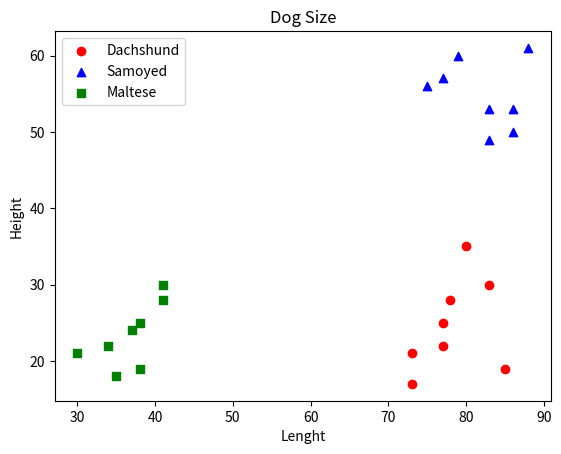

The matplotlib source for this figure:
'''
데이터 시각화는 점이나 선, 막대 그래프 등의 시각적 이미지를 사용하여 데이터를 화면에 표시하는 것

matplotlib 

### 선형 차트
.plot(x,y  ,color='',marker='',linestyle='') -> 선형 차트를 만들어줌
            선의 색, 마크의 표시방법, 선의 두께 등을 키워드 인자로 줄 수 있음

.title() -> 제목 레이블을 설정함, 차트의 최상단에 표시

.ylable() -> y축 레이블 설정
.xlable() -> x축 레이블 설정

.savefig("저장할 파일명.확장자명",dpi='') -> 파일의 이름과 해상도를 dpi 단위로 지정하여 이미지 저장해줌

.show() -> 화면에 차트를 표시

.axis() -> 그림 범위 지정

.legend() -> 디폴드 위치에 범례 표시

### 막대차트
.bar(range(len(x)), y) -> 막대형 차트를 그려줌

.xticks(range(len(x)),x) -> 가로축 범위의 눈금마다 부여할 눈금값을 지정한다.

##  산포도 차트 
.scatter(x,y) -> 개별 데이터 포인트를 그리는 차트

## 파이 차트
.pie(data, label=datalabels, autopct='%.2f') -> 파이 차트를 그려줌
        데이터들에 레이블을 붙이는 것이 중요하다.
        
        영역의 비중을 백분율로 표시하고 싶으면 
        autopct 키워드 배개변수에 출력 형식을 지정하면 된다 ex) autopct = '%.2f'

## 히스토그램 
.hist(x, bins=len(x))

# plt.figure(figsize=(10,6)) -> 화면 사이즈

## 상자차트
.boxplot(data)

## 한 화면에 여러 그래프 그리기
.subplots(row,col)
ex)
data = np.random.randn(2,100)

fig, axs = plt.subplots(2,2,figsize=(5,5))

axs[0,0].hist(data[0],bins=10,alpha=0.3,color="red")
axs[0,0].hist(data[1],bins=10,alpha=0.3)
axs[0,1].plot(data[0],data[1])
axs[1,0].scatter(data[0],data[1])
axs[1,1].hist2d(data[0],data[1])
'''

import matplotlib.pyplot as plt
import numpy as np


dogs_leng = [77,78,85,83,73,77,73,80]
dogs_height=[25,28,19,30,21,22,17,35]

samo_leng = [75,77,86,86,79,83,83,88]
samo_height = [56,57,50,53,60,53,49,61]

malti_leng = [34,38,38,41,30,37,41,35]
malti_height = [22,25,19,30,21,24,28,18]


plt.scatter(dogs_leng,dogs_height,color="red",label="Dachshund")
plt.scatter(samo_leng,samo_height,color="blue",marker='^',label='Samoyed')
plt.scatter(malti_leng,malti_height,color="green",marker='s',label="Maltese")
plt.title("Dog Size")
plt.ylabel("Height")
plt.xlabel("Lenght")
plt.legend()
plt.show()
